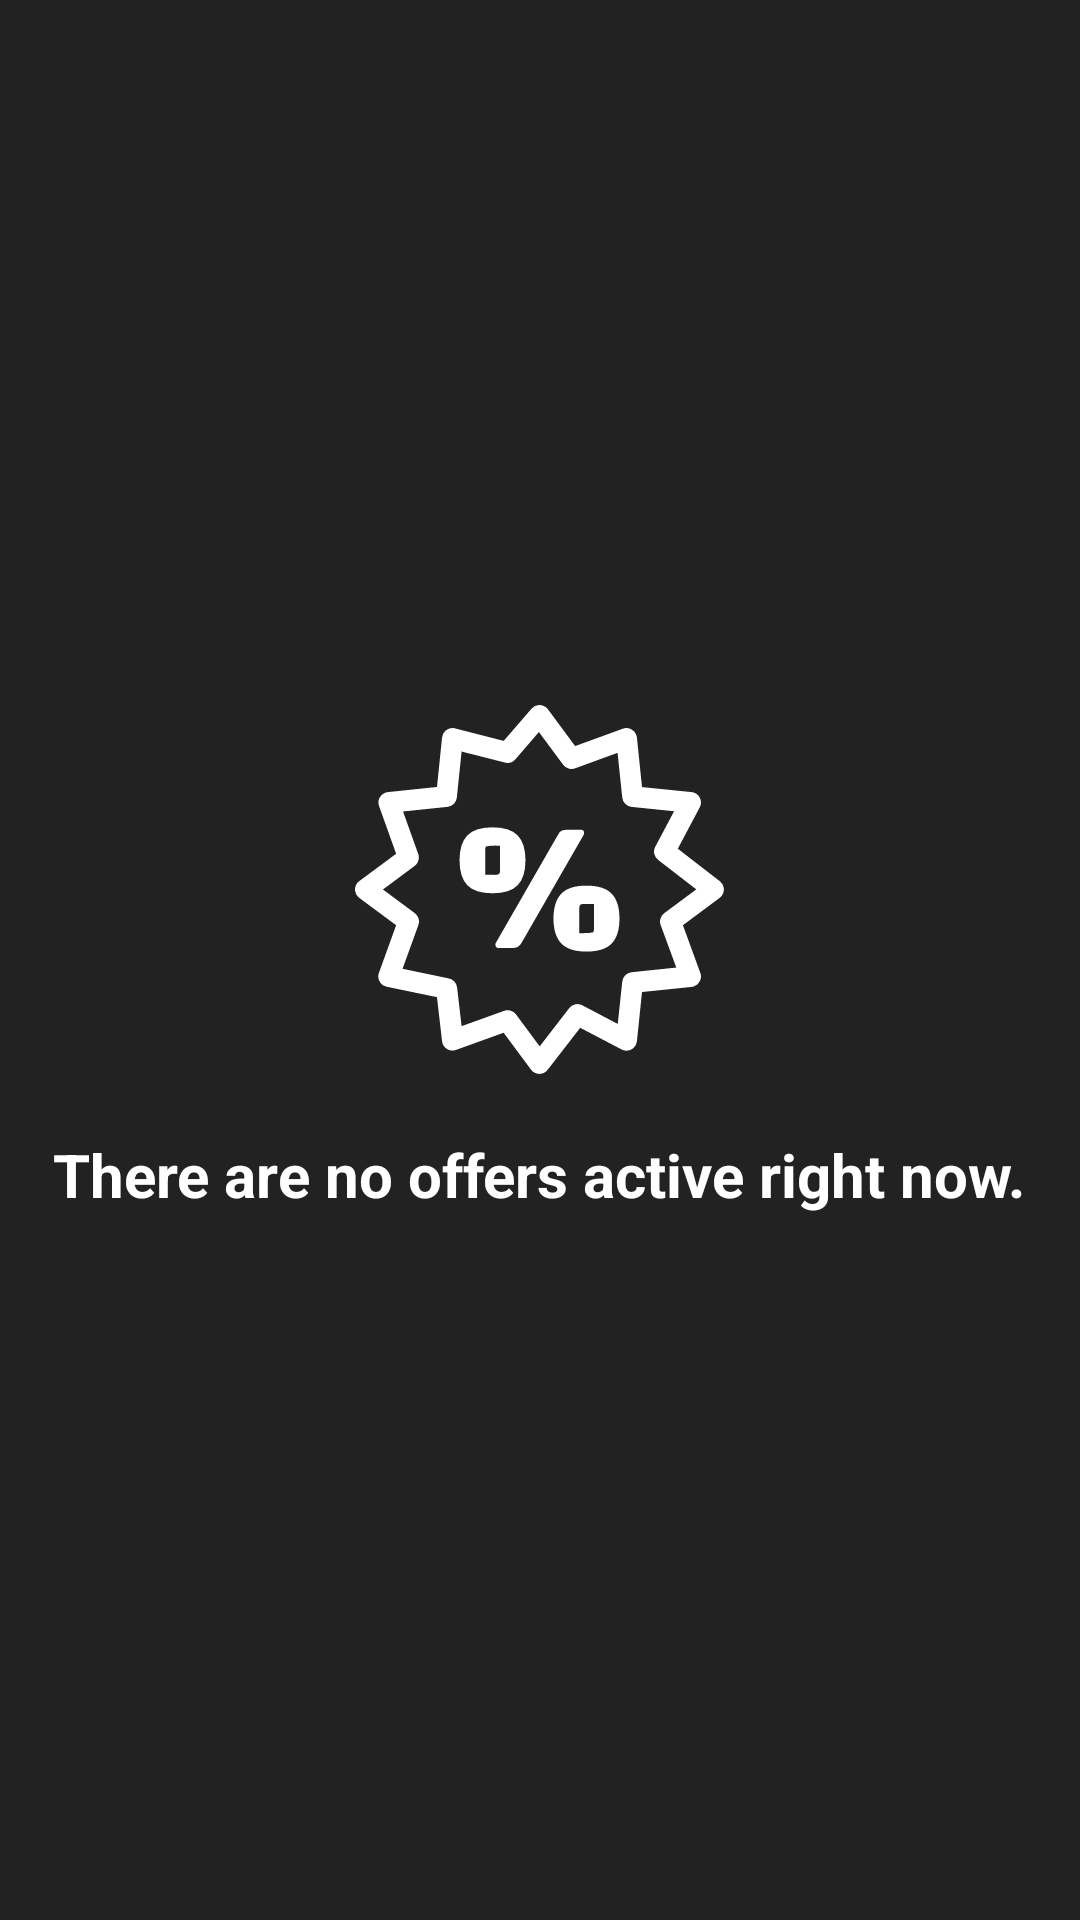

Layout XML and referenced resources for this Android screen:
<!-- AndroidManifest.xml: application theme Theme.CashSwift -->
<!-- res/layout/activity_offers.xml -->
<?xml version="1.0" encoding="utf-8"?>
<LinearLayout xmlns:android="http://schemas.android.com/apk/res/android"
    xmlns:app="http://schemas.android.com/apk/res-auto"
    xmlns:tools="http://schemas.android.com/tools"
    android:layout_width="match_parent"
    android:layout_height="match_parent"
    tools:context=".Offers"
    android:background="#222"
    android:orientation="vertical"
    android:gravity="center">

    <ImageView
        android:layout_width="wrap_content"
        android:layout_height="wrap_content"
        android:src="@drawable/offer_icon"/>

    <TextView
        android:layout_marginTop="20dp"
        android:layout_width="wrap_content"
        android:layout_height="wrap_content"
        android:text="There are no offers active right now."
        android:textColor="#fff"
        android:textSize="20sp"
        android:textStyle="bold"/>

</LinearLayout>
<!-- resources referenced by this layout -->
<resources>
  <!-- drawable offer_icon: vector/xml drawable (drawable, 2626 chars, omitted) -->
  <style name="Theme.CashSwift" parent="Base.Theme.CashSwift">
  
          <item name="android:statusBarColor">@android:color/black</item>
          <item name="android:windowIsTranslucent">true</item>
  
  
      </style>
  <style name="Base.Theme.CashSwift" parent="Theme.Material3.Dark.NoActionBar">
          
          
          <item name="android:windowIsTranslucent">true</item>
  
      </style>
</resources>
